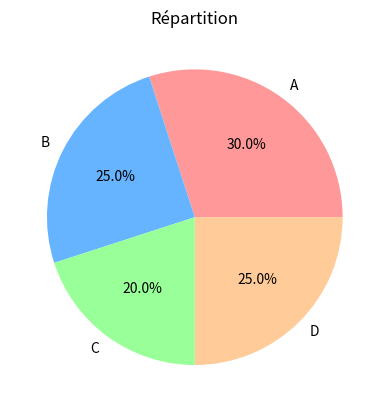

The script that saved this image:
import matplotlib.pyplot as plt
import numpy as np

fig, ax = plt.subplots()

valeurs = [30, 25, 20, 25]
labels = ['A', 'B', 'C', 'D']
couleurs = ['#ff9999', '#66b3ff', '#99ff99', '#ffcc99']

ax.pie(valeurs, labels=labels, colors=couleurs, autopct='%1.1f%%')
ax.set_title('Répartition')

plt.show()
